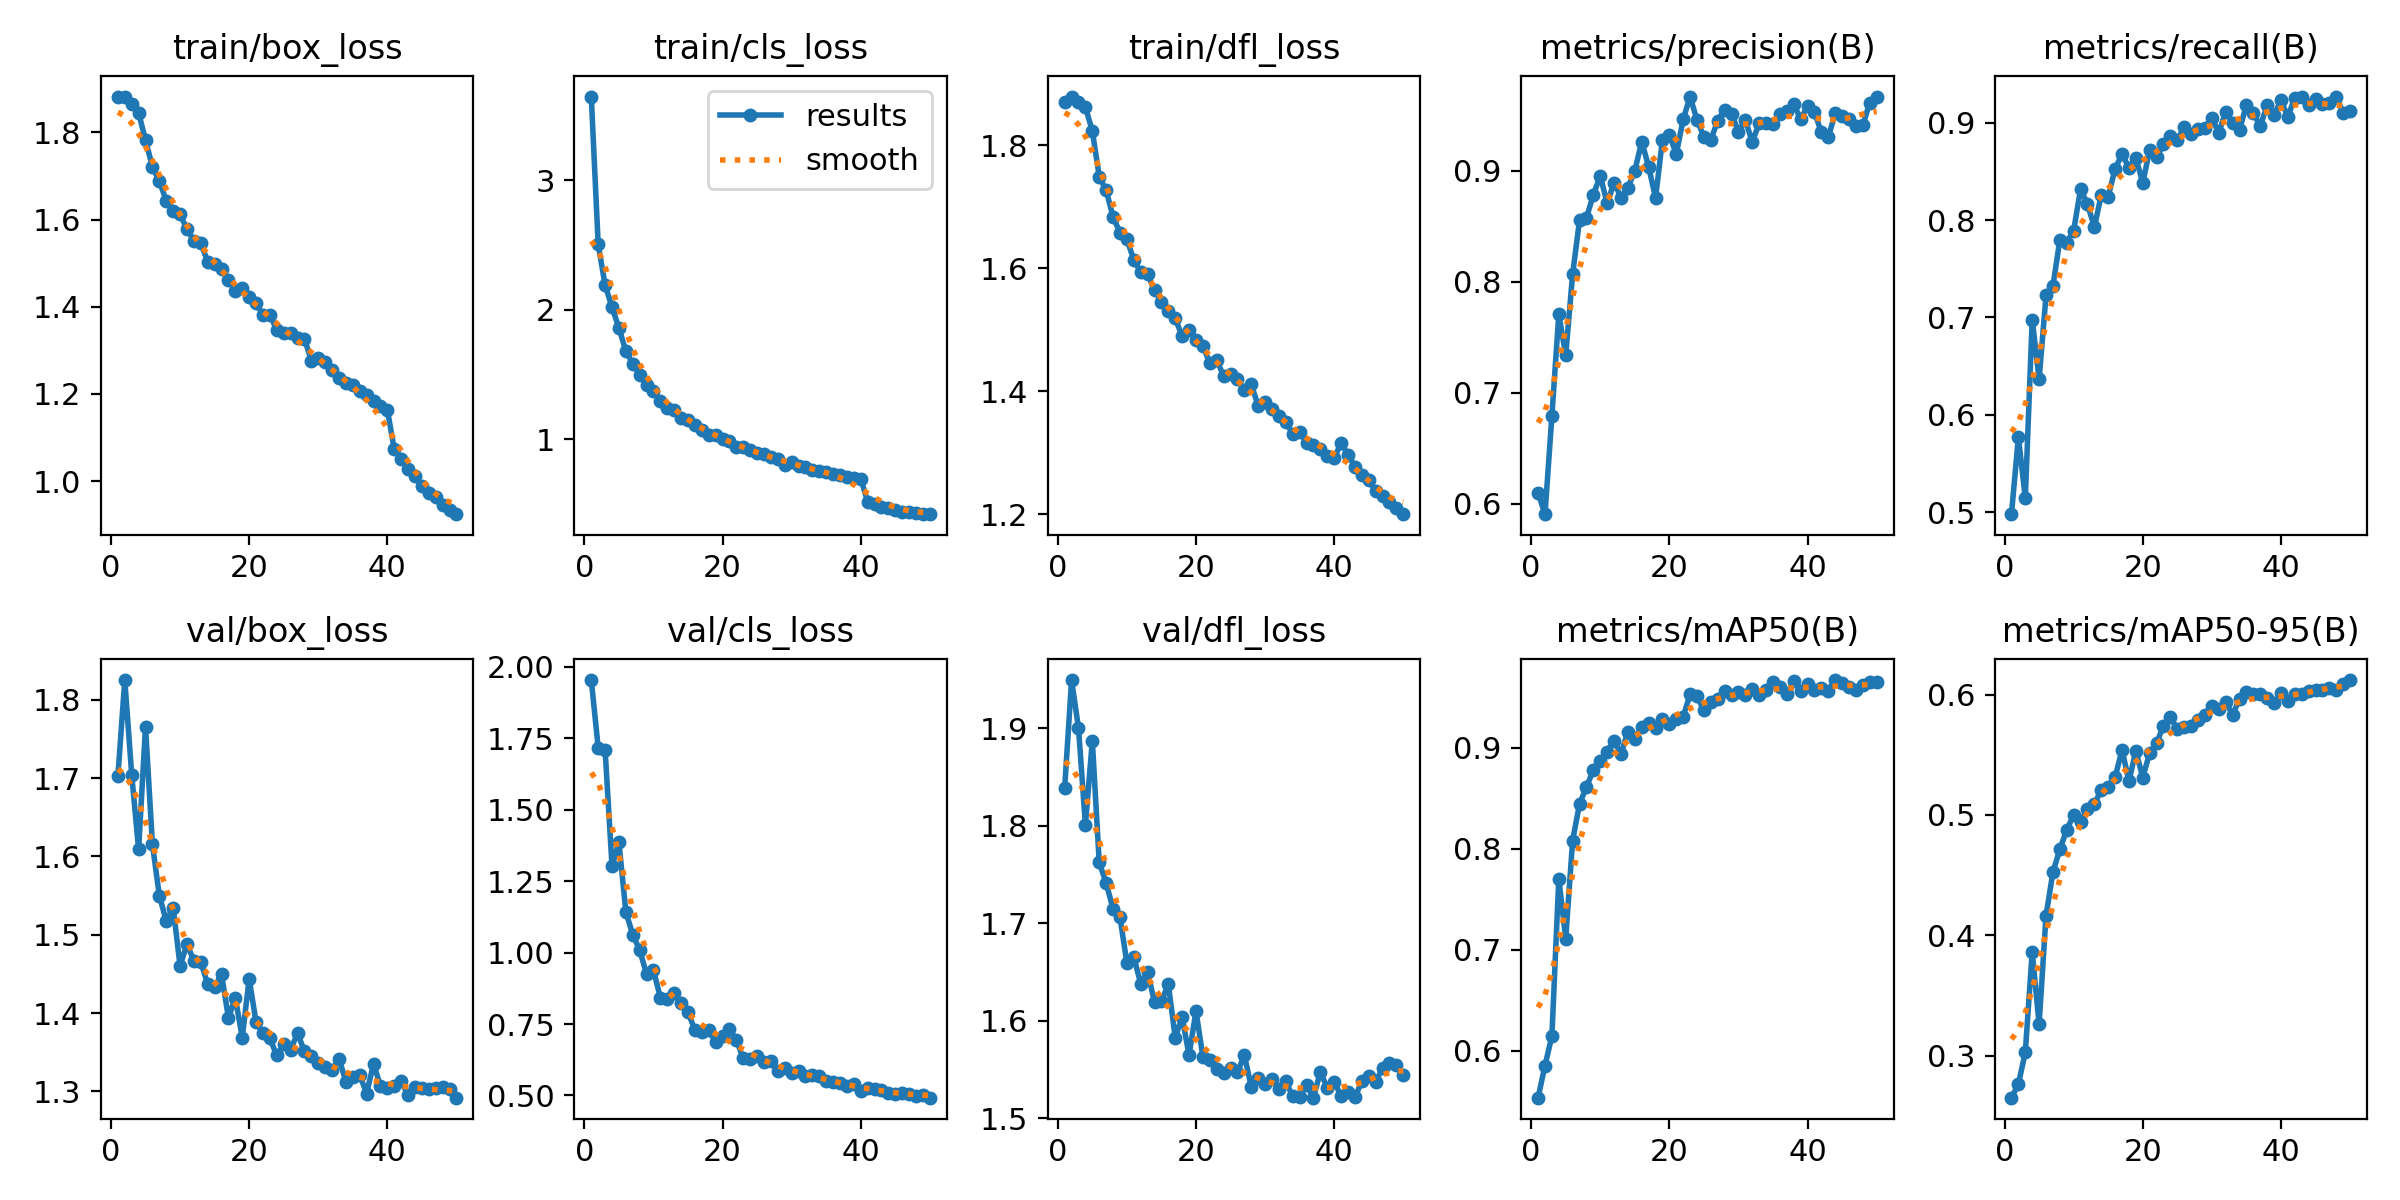

The table this chart was drawn from, first rows:
epoch, time, train/box_loss, train/cls_loss, train/dfl_loss, metrics/precision(B), metrics/recall(B), metrics/mAP50(B), metrics/mAP50-95(B), val/box_loss, val/cls_loss, val/dfl_loss, lr/pg0, lr/pg1, lr/pg2
1, 101.9, 1.882, 3.645, 1.871, 0.6099, 0.4978, 0.5534, 0.2651, 1.702, 1.954, 1.839, 0.000416, 0.000416, 0.000416
2, 191.3, 1.882, 2.503, 1.879, 0.5907, 0.5771, 0.5851, 0.2763, 1.825, 1.718, 1.949, 0.0008162, 0.0008162, 0.0008162
3, 279.6, 1.865, 2.189, 1.87, 0.6793, 0.5145, 0.6146, 0.3029, 1.704, 1.71, 1.9, 0.0012, 0.0012, 0.0012
4, 367.2, 1.845, 2.019, 1.862, 0.7709, 0.6978, 0.7702, 0.3862, 1.609, 1.304, 1.801, 0.001176, 0.001176, 0.001176
5, 454.2, 1.782, 1.857, 1.824, 0.734, 0.6365, 0.7109, 0.3263, 1.765, 1.386, 1.887, 0.001151, 0.001151, 0.001151
6, 541.9, 1.721, 1.681, 1.749, 0.8071, 0.7226, 0.8078, 0.4164, 1.616, 1.143, 1.762, 0.001126, 0.001126, 0.001126
7, 628.8, 1.688, 1.583, 1.727, 0.8556, 0.732, 0.8443, 0.4526, 1.55, 1.063, 1.741, 0.001102, 0.001102, 0.001102
8, 715.2, 1.643, 1.497, 1.684, 0.8579, 0.7799, 0.8608, 0.4714, 1.518, 1.01, 1.715, 0.001077, 0.001077, 0.001077
9, 802, 1.62, 1.419, 1.658, 0.8786, 0.777, 0.8776, 0.4878, 1.535, 0.9247, 1.706, 0.001052, 0.001052, 0.001052
10, 888.7, 1.612, 1.37, 1.648, 0.8956, 0.7894, 0.8869, 0.5, 1.46, 0.938, 1.66, 0.001027, 0.001027, 0.001027
11, 974.8, 1.578, 1.295, 1.614, 0.8708, 0.8319, 0.896, 0.4943, 1.488, 0.8423, 1.666, 0.001002, 0.001002, 0.001002
12, 1061, 1.551, 1.241, 1.594, 0.8896, 0.8164, 0.9069, 0.5052, 1.467, 0.8391, 1.638, 0.0009778, 0.0009778, 0.0009778
13, 1147, 1.546, 1.223, 1.59, 0.8761, 0.7927, 0.8935, 0.509, 1.465, 0.8575, 1.65, 0.000953, 0.000953, 0.000953
14, 1233, 1.503, 1.165, 1.565, 0.8849, 0.8264, 0.9157, 0.5209, 1.437, 0.8221, 1.619, 0.0009283, 0.0009283, 0.0009283
15, 1320, 1.497, 1.145, 1.545, 0.9004, 0.8243, 0.9088, 0.5234, 1.434, 0.7914, 1.62, 0.0009035, 0.0009035, 0.0009035
16, 1406, 1.486, 1.106, 1.531, 0.9265, 0.8529, 0.9208, 0.5315, 1.45, 0.7286, 1.637, 0.0008787, 0.0008787, 0.0008787
17, 1491, 1.461, 1.07, 1.518, 0.9039, 0.8676, 0.9245, 0.5541, 1.394, 0.7208, 1.583, 0.000854, 0.000854, 0.000854
18, 1578, 1.436, 1.033, 1.49, 0.8757, 0.854, 0.9192, 0.528, 1.419, 0.728, 1.604, 0.0008293, 0.0008293, 0.0008293
19, 1664, 1.443, 1.03, 1.5, 0.9283, 0.8642, 0.9278, 0.5534, 1.369, 0.6861, 1.565, 0.0008045, 0.0008045, 0.0008045
20, 1750, 1.421, 1.001, 1.484, 0.9326, 0.8383, 0.9234, 0.5311, 1.444, 0.709, 1.61, 0.0007797, 0.0007797, 0.0007797
21, 1836, 1.408, 0.9822, 1.473, 0.9152, 0.8722, 0.9283, 0.5517, 1.388, 0.7326, 1.563, 0.000755, 0.000755, 0.000755
22, 1923, 1.382, 0.9407, 1.446, 0.9465, 0.8648, 0.9307, 0.5599, 1.374, 0.6936, 1.56, 0.0007302, 0.0007302, 0.0007302
23, 2009, 1.381, 0.9369, 1.451, 0.9671, 0.8782, 0.9526, 0.574, 1.368, 0.6297, 1.55, 0.0007055, 0.0007055, 0.0007055
24, 2095, 1.346, 0.913, 1.425, 0.9458, 0.8866, 0.9509, 0.5814, 1.346, 0.6276, 1.546, 0.0006808, 0.0006808, 0.0006808
25, 2180, 1.34, 0.889, 1.428, 0.9308, 0.8822, 0.9367, 0.5714, 1.36, 0.6375, 1.552, 0.000656, 0.000656, 0.000656
26, 2265, 1.339, 0.8838, 1.419, 0.9281, 0.8961, 0.9447, 0.5731, 1.353, 0.6157, 1.547, 0.0006312, 0.0006312, 0.0006312
27, 2350, 1.329, 0.862, 1.402, 0.9454, 0.8884, 0.9476, 0.5737, 1.374, 0.6191, 1.565, 0.0006065, 0.0006065, 0.0006065
28, 2435, 1.327, 0.8467, 1.411, 0.9554, 0.8942, 0.9558, 0.5791, 1.351, 0.587, 1.533, 0.0005818, 0.0005818, 0.0005818
29, 2521, 1.276, 0.8031, 1.376, 0.9516, 0.895, 0.9521, 0.5834, 1.345, 0.5971, 1.541, 0.000557, 0.000557, 0.000557
30, 2607, 1.282, 0.8241, 1.383, 0.9355, 0.905, 0.9551, 0.5907, 1.336, 0.5785, 1.535, 0.0005322, 0.0005322, 0.0005322
31, 2693, 1.274, 0.7948, 1.371, 0.9457, 0.8896, 0.9521, 0.5884, 1.331, 0.5855, 1.54, 0.0005075, 0.0005075, 0.0005075
32, 2779, 1.254, 0.7852, 1.359, 0.9263, 0.9114, 0.9578, 0.5942, 1.327, 0.5683, 1.531, 0.0004827, 0.0004827, 0.0004827
33, 2865, 1.237, 0.7626, 1.35, 0.9431, 0.9001, 0.9516, 0.5832, 1.342, 0.5703, 1.538, 0.000458, 0.000458, 0.000458
34, 2950, 1.224, 0.752, 1.331, 0.9429, 0.893, 0.9567, 0.5964, 1.312, 0.569, 1.522, 0.0004332, 0.0004332, 0.0004332
35, 3036, 1.219, 0.7438, 1.334, 0.9427, 0.918, 0.9646, 0.6023, 1.319, 0.5518, 1.522, 0.0004085, 0.0004085, 0.0004085
36, 3121, 1.208, 0.7295, 1.316, 0.951, 0.9102, 0.9596, 0.6002, 1.321, 0.5488, 1.534, 0.0003837, 0.0003837, 0.0003837
37, 3206, 1.198, 0.7237, 1.313, 0.9544, 0.8966, 0.9527, 0.6005, 1.297, 0.5424, 1.521, 0.000359, 0.000359, 0.000359
38, 3292, 1.183, 0.7096, 1.306, 0.96, 0.9181, 0.9656, 0.5971, 1.335, 0.5347, 1.548, 0.0003343, 0.0003343, 0.0003343
39, 3377, 1.173, 0.7029, 1.295, 0.9468, 0.9081, 0.9563, 0.5926, 1.307, 0.5384, 1.531, 0.0003095, 0.0003095, 0.0003095
40, 3463, 1.163, 0.6942, 1.292, 0.9587, 0.9232, 0.9624, 0.6013, 1.304, 0.515, 1.537, 0.0002848, 0.0002848, 0.0002848
41, 3548, 1.073, 0.5169, 1.315, 0.9531, 0.906, 0.9573, 0.5944, 1.307, 0.5258, 1.523, 0.00026, 0.00026, 0.00026
42, 3634, 1.052, 0.4991, 1.297, 0.9348, 0.9261, 0.9587, 0.6007, 1.313, 0.522, 1.527, 0.0002352, 0.0002352, 0.0002352
43, 3719, 1.027, 0.4744, 1.277, 0.9304, 0.9271, 0.9563, 0.6004, 1.295, 0.5183, 1.522, 0.0002105, 0.0002105, 0.0002105
44, 3804, 1.011, 0.4661, 1.264, 0.9521, 0.9184, 0.9668, 0.6026, 1.306, 0.5084, 1.538, 0.0001857, 0.0001857, 0.0001857
45, 3889, 0.9897, 0.455, 1.256, 0.9494, 0.9244, 0.9638, 0.6041, 1.304, 0.5045, 1.544, 0.000161, 0.000161, 0.000161
46, 3975, 0.9722, 0.4405, 1.238, 0.947, 0.9189, 0.9597, 0.6038, 1.303, 0.5087, 1.538, 0.0001363, 0.0001363, 0.0001363
47, 4059, 0.9624, 0.4397, 1.23, 0.9401, 0.9201, 0.9568, 0.6057, 1.304, 0.5037, 1.551, 0.0001115, 0.0001115, 0.0001115
48, 4144, 0.9461, 0.4322, 1.22, 0.9414, 0.9267, 0.9621, 0.6041, 1.305, 0.4997, 1.556, 8.675e-05, 8.675e-05, 8.675e-05
49, 4228, 0.9332, 0.4204, 1.21, 0.9617, 0.9103, 0.9646, 0.6092, 1.303, 0.5015, 1.555, 6.2e-05, 6.2e-05, 6.2e-05
50, 4314, 0.924, 0.4216, 1.2, 0.9671, 0.912, 0.9648, 0.6121, 1.292, 0.4922, 1.544, 3.725e-05, 3.725e-05, 3.725e-05
